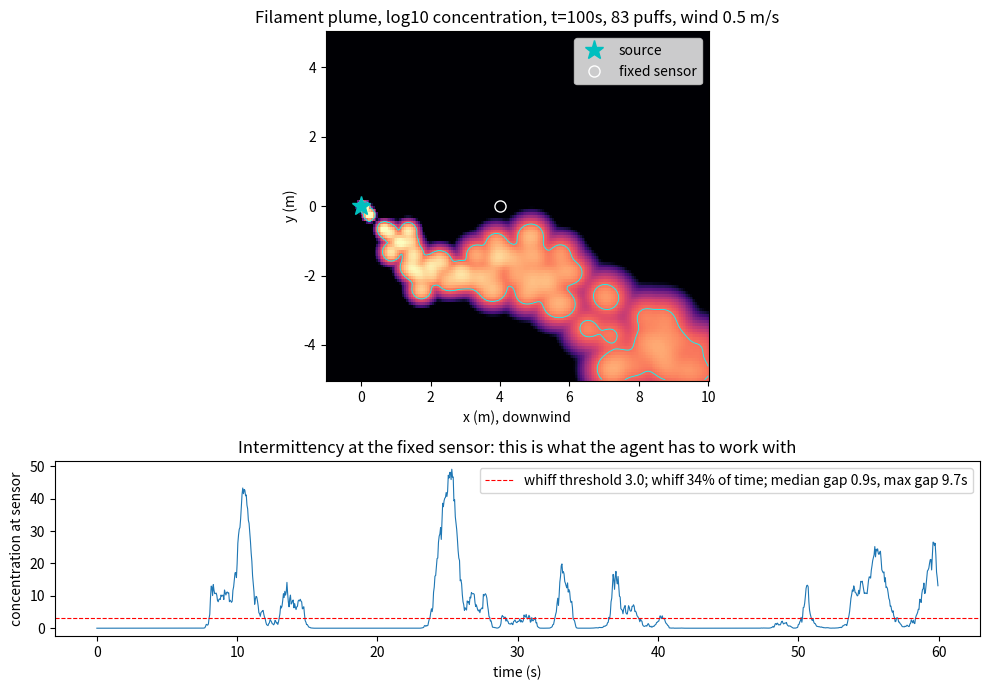

This figure's Python source:
"""
plume.py: a 2D filament (puff) model of a turbulent odor plume.

Why this model
--------------
Real turbulent plumes are intermittent: an agent downwind sees nothing for
seconds, then a burst of odor, then nothing again. Grid-based diffusion models
smear that out into a smooth cone and make search look much easier than it is.
The filament model (Farrell, Murlis, Long, Li, Carde 2002, "Filament-based
atmospheric dispersion model to achieve short time-scale structure of odor
plumes") keeps the intermittency by representing the plume as many discrete
puffs that each wander with the wind. Singh, van Breugel, Rao and Brunton
(2023, Nature Machine Intelligence) trained their plume-tracking agents on a
simulator of this type. This file is an independent implementation of the
model as described, not their code.

The model
---------
A source at `source_xy` releases puffs as a Poisson process with rate
`release_rate` (puffs per second). Each puff carries a fixed amount of odor
and has a radius that grows with age. Every puff moves each step by

    dx = (wind_u + noise_u) * dt
    dy = (wind_v + noise_v) * dt

where (wind_u, wind_v) is the mean wind plus a meander term, and the noise is
a per-puff random walk with std `puff_noise_std * sqrt(dt)` that spreads the
plume into a cone. The meander term is a crosswind velocity shared by all
puffs that follows an Ornstein-Uhlenbeck process with std `meander_std` and
correlation time `meander_tau`:

    dv_m = -(v_m / tau) dt + std * sqrt(2 dt / tau) * N(0, 1)

Without it the centerline sensor never leaves the plume (first version of
this file: whiff fraction 100%). With it the plume snakes and a fixed sensor
sees bursts separated by gaps of seconds, which is the intermittency the
one-clock policies are built around. Puff radius grows as

    r(t)^2 = r0^2 + 2 * D * t

(diffusive growth; D is `puff_growth`). Puffs are 3D Gaussian blobs and the
sensor plane is z = 0 through their centers, so the concentration at a point is

    c(p) = sum_i (q / ((2 pi)^1.5 r_i^3)) * exp(-|p - x_i|^2 / (2 r_i^2))

The r^3 (not r^2) matters: it is what makes old puffs fade, so that far from
the source the sensor sees sharp bursts separated by near-zero gaps rather
than a smooth cone. An earlier 2D version of this file produced a plume with
no gaps at all, which would have made every search policy look better than
it is.

Puffs older than `max_age` or outside `domain` are removed.

Coordinates
-----------
x is downwind for a wind blowing in +x. y is crosswind. Units are meters and
seconds. Nothing here knows about the agent; see sensor.py for turning a
concentration into a whiff event, and agent.py for moving in the plume.

Run this file directly to render a snapshot and an intermittency trace:

    python plume.py --out plume_demo.png
"""

from __future__ import annotations

import argparse
from dataclasses import dataclass, field

import numpy as np


@dataclass
class PlumeParams:
    source_xy: tuple[float, float] = (0.0, 0.0)
    domain: tuple[float, float, float, float] = (-1.0, 10.0, -5.0, 5.0)  # xmin, xmax, ymin, ymax
    wind_speed: float = 0.5          # m/s, mean wind magnitude (Singh et al. used 0.5)
    wind_angle: float = 0.0          # rad, direction the wind blows toward (0 = +x)
    release_rate: float = 5.0        # puffs per second
    puff_q: float = 1.0              # odor amount per puff (arbitrary units)
    puff_r0: float = 0.03            # m, initial puff radius
    puff_growth: float = 0.002       # m^2/s, D in r^2 = r0^2 + 2 D t
    puff_noise_std: float = 0.15     # m/s^0.5, per-puff random-walk strength
    meander_std: float = 0.25        # m/s, std of the shared crosswind meander velocity
    meander_tau: float = 3.0         # s, correlation time of the meander
    detect_threshold: float = 3.0    # concentration above which a sensor reports a whiff
    max_age: float = 60.0            # s, drop puffs older than this
    dt: float = 0.05                 # s, internal time step
    seed: int = 0


@dataclass
class PlumeState:
    """Arrays of live puffs. Kept separate from params so it can be saved/reset."""
    xy: np.ndarray = field(default_factory=lambda: np.zeros((0, 2)))
    age: np.ndarray = field(default_factory=lambda: np.zeros(0))
    t: float = 0.0


class FilamentPlume:
    """Stateful plume simulator. Call step() to advance, concentration() to sample."""

    def __init__(self, params: PlumeParams | None = None):
        self.p = params or PlumeParams()
        self.rng = np.random.default_rng(self.p.seed)
        self.state = PlumeState()
        self.meander_v = 0.0  # current shared crosswind meander velocity (m/s)
        self.set_wind(self.p.wind_speed, self.p.wind_angle)

    # ---- wind -----------------------------------------------------------
    def set_wind(self, speed: float, angle: float) -> None:
        """Change the mean wind. Angle is the direction the wind blows toward."""
        self.wind_speed = float(speed)
        self.wind_angle = float(angle)
        self.wind_uv = np.array([speed * np.cos(angle), speed * np.sin(angle)])

    # ---- dynamics -------------------------------------------------------
    def step(self, n_steps: int = 1) -> None:
        for _ in range(n_steps):
            self._step_once()

    def current_wind(self) -> np.ndarray:
        """Mean wind plus the instantaneous meander, as a 2D velocity (m/s)."""
        # Meander is crosswind: perpendicular to the mean wind direction.
        perp = np.array([-np.sin(self.wind_angle), np.cos(self.wind_angle)])
        return self.wind_uv + self.meander_v * perp

    def _step_once(self) -> None:
        p, s, dt = self.p, self.state, self.p.dt

        # 0. Advance the meander (Ornstein-Uhlenbeck).
        if p.meander_std > 0:
            self.meander_v += (-(self.meander_v / p.meander_tau) * dt
                               + p.meander_std * np.sqrt(2.0 * dt / p.meander_tau) * self.rng.normal())
        wind_now = self.current_wind()

        # 1. Release new puffs. Poisson with mean release_rate*dt; small dt so
        #    we draw the count directly rather than carrying fractions.
        n_new = self.rng.poisson(p.release_rate * dt)
        if n_new > 0:
            # Spread new puffs uniformly over the step so release is not bursty
            # at the step clock. They start at the source plus one partial
            # advection step.
            frac = self.rng.uniform(0.0, 1.0, size=n_new)
            new_xy = np.asarray(p.source_xy)[None, :] + wind_now[None, :] * (frac * dt)[:, None]
            s.xy = np.vstack([s.xy, new_xy])
            s.age = np.concatenate([s.age, frac * dt])

        if len(s.age) == 0:
            s.t += dt
            return

        # 2. Advect by mean wind plus per-puff random walk.
        noise = self.rng.normal(0.0, p.puff_noise_std * np.sqrt(dt), size=s.xy.shape)
        s.xy = s.xy + (wind_now[None, :] * dt) + noise
        s.age = s.age + dt
        s.t += dt

        # 3. Cull puffs that left the domain or got too old.
        xmin, xmax, ymin, ymax = p.domain
        keep = (
            (s.xy[:, 0] >= xmin) & (s.xy[:, 0] <= xmax)
            & (s.xy[:, 1] >= ymin) & (s.xy[:, 1] <= ymax)
            & (s.age <= p.max_age)
        )
        if not keep.all():
            s.xy = s.xy[keep]
            s.age = s.age[keep]

    # ---- sampling -------------------------------------------------------
    def radii(self) -> np.ndarray:
        return np.sqrt(self.p.puff_r0 ** 2 + 2.0 * self.p.puff_growth * self.state.age)

    def concentration(self, points: np.ndarray) -> np.ndarray:
        """
        Concentration at one or many points.

        points: shape (2,) or (N, 2). Returns shape () or (N,).
        Cost is O(N * n_puffs); fine for a handful of sensors, use
        concentration_grid for images.
        """
        pts = np.atleast_2d(np.asarray(points, dtype=float))
        if len(self.state.age) == 0:
            out = np.zeros(len(pts))
            return out[0] if np.ndim(points) == 1 else out
        r = self.radii()                                          # (P,)
        r2 = r ** 2
        d2 = ((pts[:, None, :] - self.state.xy[None, :, :]) ** 2).sum(-1)  # (N, P)
        norm = self.p.puff_q / ((2.0 * np.pi) ** 1.5 * r ** 3)   # 3D Gaussian peak
        c = norm[None, :] * np.exp(-d2 / (2.0 * r2)[None, :])
        out = c.sum(axis=1)
        return out[0] if np.ndim(points) == 1 else out

    def concentration_grid(self, nx: int = 220, ny: int = 120) -> tuple[np.ndarray, np.ndarray, np.ndarray]:
        """Concentration on a regular grid over the domain, for plotting. Returns (X, Y, C)."""
        xmin, xmax, ymin, ymax = self.p.domain
        xs = np.linspace(xmin, xmax, nx)
        ys = np.linspace(ymin, ymax, ny)
        X, Y = np.meshgrid(xs, ys)
        pts = np.stack([X.ravel(), Y.ravel()], axis=1)
        # Chunk to bound memory: (N, P) can be large.
        C = np.empty(len(pts))
        for i in range(0, len(pts), 4096):
            C[i:i + 4096] = self.concentration(pts[i:i + 4096])
        return X, Y, C.reshape(ny, nx)

    def warmup(self, seconds: float) -> None:
        """Run the plume with no observer until it has filled the domain."""
        self.step(int(round(seconds / self.p.dt)))


# -------------------------------------------------------------------------
# Demo / smoke test
# -------------------------------------------------------------------------
def _demo(out_path: str, seed: int) -> None:
    import matplotlib
    matplotlib.use("Agg")
    import matplotlib.pyplot as plt

    plume = FilamentPlume(PlumeParams(seed=seed))
    plume.warmup(40.0)  # ~ domain length / wind speed (10 m / 0.5 m/s) + margin

    # Snapshot
    X, Y, C = plume.concentration_grid()

    # Intermittency trace: a fixed sensor 4 m downwind on the centerline,
    # sampled every step for 60 s.
    sensor_xy = np.array([4.0, 0.0])
    n = int(60.0 / plume.p.dt)
    trace = np.empty(n)
    for i in range(n):
        plume.step()
        trace[i] = plume.concentration(sensor_xy)
    t = np.arange(n) * plume.p.dt
    thresh = plume.p.detect_threshold
    above = trace > thresh
    frac_detect = float(above.mean())
    # Lengths of gaps between whiffs, the statistic the one-clock policies live on.
    gaps, run = [], 0
    for a in above:
        if a:
            if run:
                gaps.append(run * plume.p.dt)
            run = 0
        else:
            run += 1
    gaps = np.array(gaps) if gaps else np.array([0.0])

    fig, axes = plt.subplots(2, 1, figsize=(10, 7), gridspec_kw={"height_ratios": [2, 1]})
    ax = axes[0]
    ax.pcolormesh(X, Y, np.log10(C + 1e-6), shading="auto", cmap="magma", vmin=-3, vmax=np.log10(thresh) + 1.5)
    ax.contour(X, Y, C, levels=[thresh], colors="cyan", linewidths=0.6)
    ax.plot(*plume.p.source_xy, "c*", ms=14, label="source")
    ax.plot(*sensor_xy, "wo", ms=8, mfc="none", label="fixed sensor")
    ax.set_aspect("equal")
    ax.set_xlabel("x (m), downwind")
    ax.set_ylabel("y (m)")
    ax.set_title(f"Filament plume, log10 concentration, t={plume.state.t:.0f}s, {len(plume.state.age)} puffs, wind {plume.p.wind_speed} m/s")
    ax.legend(loc="upper right")

    ax = axes[1]
    ax.plot(t, trace, lw=0.8)
    ax.axhline(thresh, color="r", lw=0.8, ls="--",
               label=f"whiff threshold {thresh}; whiff {100*frac_detect:.0f}% of time; median gap {np.median(gaps):.1f}s, max gap {gaps.max():.1f}s")
    ax.set_xlabel("time (s)")
    ax.set_ylabel("concentration at sensor")
    ax.set_title("Intermittency at the fixed sensor: this is what the agent has to work with")
    ax.legend(loc="upper right")
    fig.tight_layout()
    fig.savefig(out_path, dpi=110)
    print(f"saved {out_path}; puffs alive={len(plume.state.age)}; sensor mean={trace.mean():.3g}, max={trace.max():.3g}; "
          f"whiff fraction={frac_detect:.2f}; median gap={np.median(gaps):.2f}s; max gap={gaps.max():.1f}s")


if __name__ == "__main__":
    ap = argparse.ArgumentParser(description=__doc__, formatter_class=argparse.RawDescriptionHelpFormatter)
    ap.add_argument("--out", default="plume_demo.png")
    ap.add_argument("--seed", type=int, default=0)
    args = ap.parse_args()
    _demo(args.out, args.seed)
